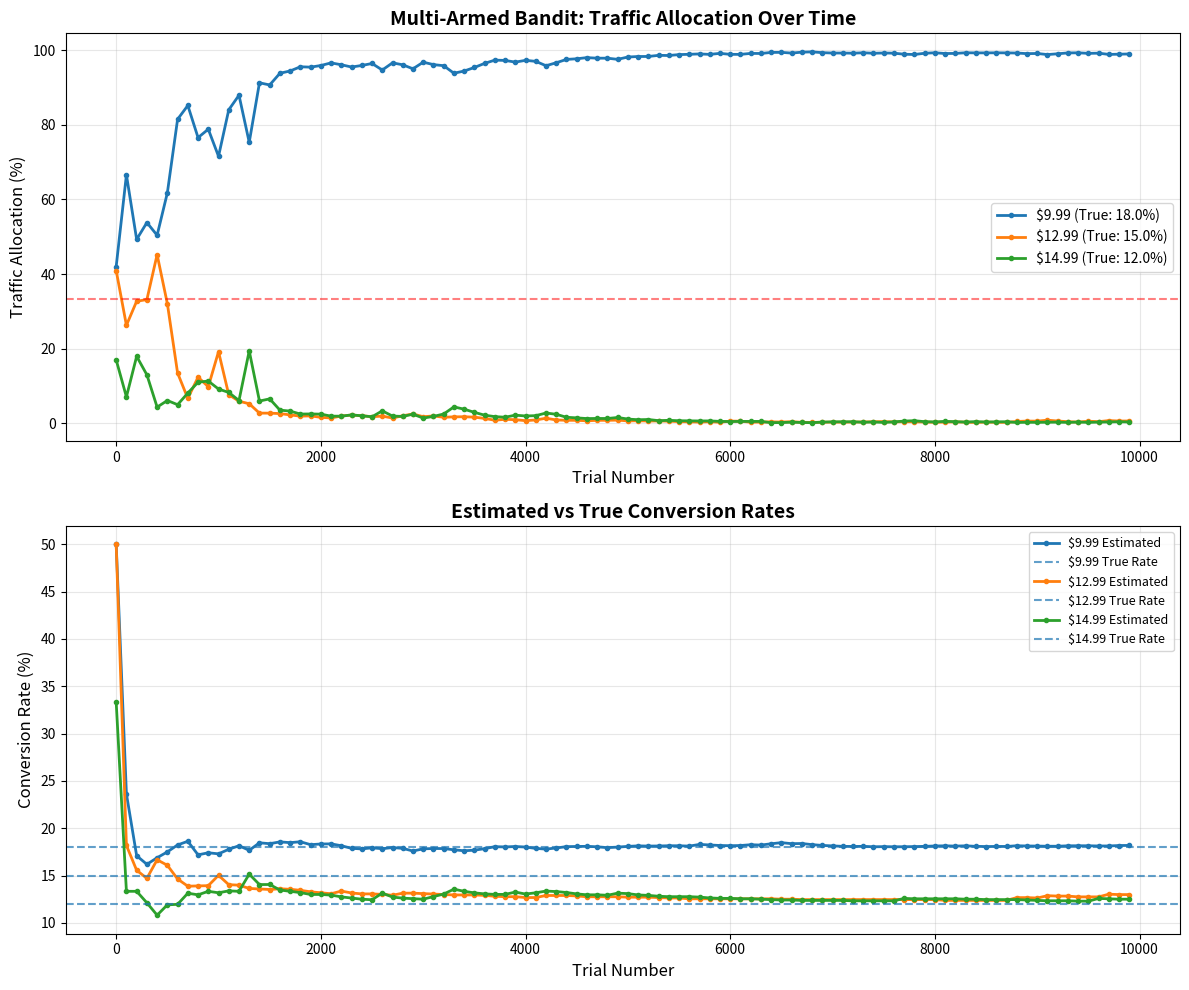

This chart was generated by the following Python code: (Note: this script raises an exception after producing the figure.)
# File: src/advanced_methods.py (new file!)

import numpy as np
import pandas as pd
import matplotlib.pyplot as plt

class MultiArmedBandit:
    """
    Implements Thompson Sampling for multi-armed bandit optimization.

    Use this when you want to:
    1. Test multiple variants (3+)
    2. Maximize performance DURING the test (not just after)
    3. Dynamically allocate traffic to winners
    """

    def __init__(self, variant_names, true_conversion_rates=None):
        """
        Parameters:
        -----------
        variant_names: List of variant names ['A', 'B', 'C']
        true_conversion_rates: Actual rates (for simulation only)
        """
        self.variant_names = variant_names
        self.n_variants = len(variant_names)
        self.true_rates = true_conversion_rates

        # Track results for each variant
        # We use Beta distribution to model uncertainty
        self.alpha = np.ones(self.n_variants)  # Successes + 1
        self.beta = np.ones(self.n_variants)   # Failures + 1

        # Track history
        self.history = []

    def select_variant(self):
        """
        Thompson Sampling: Select variant based on probability of being best.

        How it works:
        1. For each variant, sample from its posterior distribution
        2. Pick whichever variant has the highest sampled value
        3. Over time, this automatically shifts traffic to winners
        """

        # Sample from each variant's posterior distribution
        sampled_values = [
            np.random.beta(self.alpha[i], self.beta[i])
            for i in range(self.n_variants)
        ]

        # Pick the variant with highest sampled value
        selected_idx = np.argmax(sampled_values)

        return selected_idx, self.variant_names[selected_idx]

    def update(self, variant_idx, converted):
        """
        Update beliefs after observing a result.

        Parameters:
        -----------
        variant_idx: Which variant was shown
        converted: Did the user convert? (1 = yes, 0 = no)
        """

        if converted:
            self.alpha[variant_idx] += 1  # Success!
        else:
            self.beta[variant_idx] += 1   # Failure

    def simulate_experiment(self, n_trials=10000):
        """
        Simulates running a multi-armed bandit experiment.

        Parameters:
        -----------
        n_trials: Number of users to show variants to

        Returns:
        --------
        Results dataframe with trial-by-trial data
        """

        if self.true_rates is None:
            raise ValueError("Need true_conversion_rates for simulation")

        results = []

        for trial in range(n_trials):
            # Select which variant to show
            variant_idx, variant_name = self.select_variant()

            # Simulate user conversion (based on true rate)
            converted = np.random.random() < self.true_rates[variant_idx]

            # Update beliefs
            self.update(variant_idx, converted)

            # Record what happened
            results.append({
                'trial': trial,
                'variant_idx': variant_idx,
                'variant_name': variant_name,
                'converted': converted,
                'estimated_rate': self.alpha[variant_idx] / (self.alpha[variant_idx] + self.beta[variant_idx])
            })

            # Track traffic distribution every 100 trials
            if trial % 100 == 0:
                self.history.append({
                    'trial': trial,
                    'traffic_distribution': self.get_traffic_distribution(),
                    'estimated_rates': self.get_estimated_rates()
                })

        return pd.DataFrame(results)

    def get_traffic_distribution(self):
        """
        Returns current probability of selecting each variant.
        """
        # Run 10,000 selections to estimate distribution
        samples = [self.select_variant()[0] for _ in range(10000)]
        counts = np.bincount(samples, minlength=self.n_variants)
        return counts / counts.sum()

    def get_estimated_rates(self):
        """
        Returns current estimated conversion rate for each variant.
        """
        return self.alpha / (self.alpha + self.beta)

    def print_final_results(self, results_df):
        """
        Prints summary of bandit experiment.
        """
        print("="*70)
        print("MULTI-ARMED BANDIT RESULTS")
        print("="*70)

        print("\n🎰 TRUE CONVERSION RATES (Ground Truth):")
        for i, name in enumerate(self.variant_names):
            print(f"   {name}: {self.true_rates[i]:.2%}")

        print("\n📊 FINAL ESTIMATED RATES:")
        estimated = self.get_estimated_rates()
        for i, name in enumerate(self.variant_names):
            print(f"   {name}: {estimated[i]:.2%}")

        print("\n🚦 TRAFFIC DISTRIBUTION:")
        # Calculate actual traffic sent to each variant
        traffic = results_df['variant_name'].value_counts(normalize=True).sort_index()
        for name in self.variant_names:
            pct = traffic.get(name, 0)
            print(f"   {name}: {pct:.1%}")

        print("\n💰 PERFORMANCE METRICS:")
        # Calculate total conversions
        total_conversions = results_df['converted'].sum()
        total_trials = len(results_df)
        actual_rate = total_conversions / total_trials

        # Compare to equal allocation
        equal_allocation_rate = np.mean(self.true_rates)

        improvement = (actual_rate - equal_allocation_rate) / equal_allocation_rate

        print(f"   Total Conversions: {total_conversions:,} / {total_trials:,}")
        print(f"   Realized Conversion Rate: {actual_rate:.2%}")
        print(f"   Equal Allocation Would Give: {equal_allocation_rate:.2%}")
        print(f"   Improvement: {improvement:+.1%}")

        print("\n🏆 WINNER:")
        best_idx = np.argmax(estimated)
        print(f"   Best Variant: {self.variant_names[best_idx]}")
        print(f"   Estimated Rate: {estimated[best_idx]:.2%}")
        print(f"   True Rate: {self.true_rates[best_idx]:.2%}")

        print("="*70)

    def plot_traffic_evolution(self, save_path=None):
        """
        Visualizes how traffic shifted over time.
        """

        if not self.history:
            print("No history to plot. Run simulate_experiment() first.")
            return

        fig, (ax1, ax2) = plt.subplots(2, 1, figsize=(12, 10))

        # Extract data from history
        trials = [h['trial'] for h in self.history]
        traffic_data = np.array([h['traffic_distribution'] for h in self.history])

        # Plot 1: Traffic allocation over time
        for i, name in enumerate(self.variant_names):
            ax1.plot(trials, traffic_data[:, i] * 100,
                    label=f'{name} (True: {self.true_rates[i]:.1%})',
                    linewidth=2, marker='o', markersize=3)

        ax1.set_xlabel('Trial Number', fontsize=12)
        ax1.set_ylabel('Traffic Allocation (%)', fontsize=12)
        ax1.set_title('Multi-Armed Bandit: Traffic Allocation Over Time',
                     fontsize=14, fontweight='bold')
        ax1.legend(fontsize=10)
        ax1.grid(True, alpha=0.3)
        ax1.axhline(y=100/self.n_variants, color='red', linestyle='--',
                   label='Equal Split', alpha=0.5)

        # Plot 2: Estimated rates converging to truth
        rates_data = np.array([h['estimated_rates'] for h in self.history])

        for i, name in enumerate(self.variant_names):
            ax2.plot(trials, rates_data[:, i] * 100,
                    label=f'{name} Estimated',
                    linewidth=2, marker='o', markersize=3)
            ax2.axhline(y=self.true_rates[i] * 100,
                       linestyle='--', alpha=0.7,
                       label=f'{name} True Rate')

        ax2.set_xlabel('Trial Number', fontsize=12)
        ax2.set_ylabel('Conversion Rate (%)', fontsize=12)
        ax2.set_title('Estimated vs True Conversion Rates',
                     fontsize=14, fontweight='bold')
        ax2.legend(fontsize=9, loc='best')
        ax2.grid(True, alpha=0.3)

        plt.tight_layout()

        if save_path:
            plt.savefig(save_path, dpi=300, bbox_inches='tight')
            print(f"Plot saved to {save_path}")

        plt.show()

# EXAMPLE USAGE
if __name__ == "__main__":
    # Scenario: Testing 3 pricing tiers for a game subscription
    # Variant A: $9.99/mo (converts at 18%)
    # Variant B: $12.99/mo (converts at 15%)
    # Variant C: $14.99/mo (converts at 12%)

    print("🎮 Simulating Multi-Armed Bandit Pricing Test\n")

    bandit = MultiArmedBandit(
        variant_names=['$9.99', '$12.99', '$14.99'],
        true_conversion_rates=[0.18, 0.15, 0.12]
    )

    # Run experiment
    results = bandit.simulate_experiment(n_trials=10000)

    # Print results
    bandit.print_final_results(results)

    # Visualize
    bandit.plot_traffic_evolution(
        save_path='data/processed/bandit_traffic_evolution.png'
    )

    # COMPARISON: What if we did traditional A/B test?
    print("\n" + "="*70)
    print("COMPARISON: Traditional A/B Test (Equal Split)")
    print("="*70)
    print("\nWith equal 33/33/33 split for 10,000 users:")
    print(f"   Expected conversions: {np.mean([0.18, 0.15, 0.12]) * 10000:.0f}")
    print(f"\nWith bandit (dynamic allocation):")
    actual_conversions = results['converted'].sum()
    print(f"   Actual conversions: {actual_conversions}")
    print(f"   Gain: {actual_conversions - np.mean([0.18, 0.15, 0.12]) * 10000:.0f} extra conversions!")
    print("="*70)
